2-way image classification set "dataset" from GitHub (dilipraj-dev/AI_Based_Smart_Parking_Occupancy_Detection); label vocabulary: occupied, vacant.

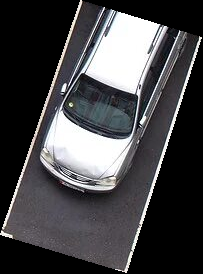
Label: occupied

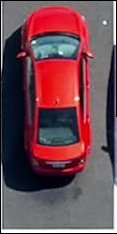
Label: occupied

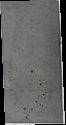
Label: vacant

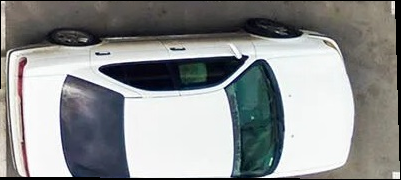
Label: occupied

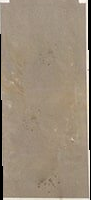
Label: vacant

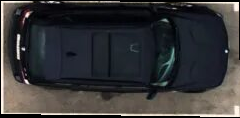
Label: occupied
